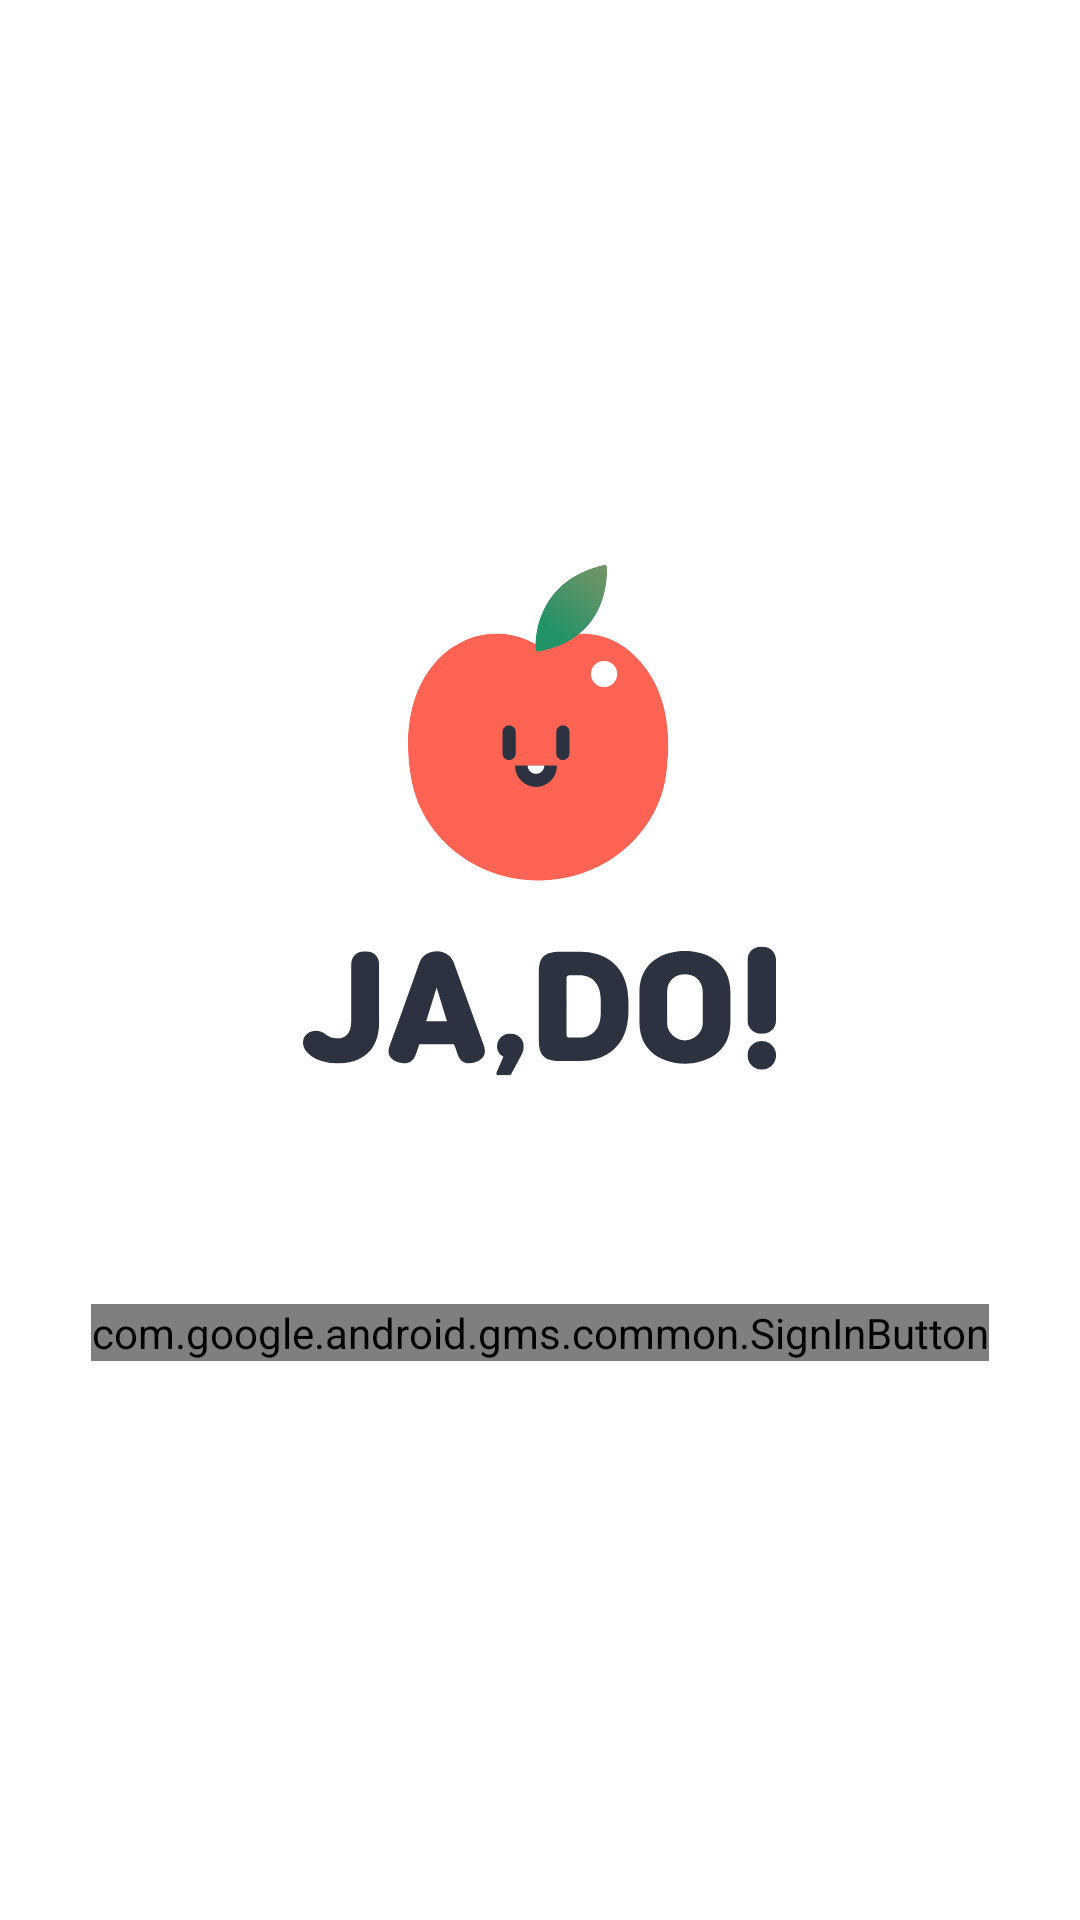

Produce the Android XML layout that renders to this screen, including the resource entries it uses.
<!-- AndroidManifest.xml: application theme AppTheme -->
<!-- res/layout/activity_login.xml -->
<?xml version="1.0" encoding="utf-8"?>
<layout xmlns:android="http://schemas.android.com/apk/res/android"
    xmlns:app="http://schemas.android.com/apk/res-auto">

    <data>

        <variable
            name="activity"
            type="com.mashup.fourten.ui.login.LoginActivity" />

        <variable
            name="viewModel"
            type="com.mashup.fourten.ui.login.LoginViewModel" />
    </data>

    <androidx.constraintlayout.widget.ConstraintLayout
        android:layout_width="match_parent"
        android:layout_height="match_parent"
        android:background="#FFFFFF">

        <com.google.android.gms.common.SignInButton
            android:id="@+id/gb_sign_in_button"
            android:layout_width="wrap_content"
            android:layout_height="wrap_content"
            app:layout_constraintBottom_toBottomOf="parent"
            app:layout_constraintEnd_toEndOf="parent"
            app:layout_constraintStart_toStartOf="parent"
            app:layout_constraintTop_toTopOf="parent"
            app:layout_constraintVertical_bias="0.7" />

        <ImageView
            android:id="@+id/iv_jado_logo"
            android:layout_width="wrap_content"
            android:layout_height="wrap_content"
            app:layout_constraintBottom_toBottomOf="parent"
            app:layout_constraintEnd_toEndOf="parent"
            app:layout_constraintHorizontal_bias="0.5"
            app:layout_constraintStart_toStartOf="parent"
            app:layout_constraintTop_toTopOf="parent"
            app:layout_constraintVertical_bias="0.4"
            app:srcCompat="@drawable/ic_logo_jado" />

    </androidx.constraintlayout.widget.ConstraintLayout>
</layout>
<!-- resources referenced by this layout -->
<resources>
  <!-- drawable ic_logo_jado: vector/xml drawable (drawable, 7194 chars, omitted) -->
  <style name="AppTheme" parent="Theme.AppCompat.Light.NoActionBar">
          
          <item name="colorPrimary">@color/colorPrimary</item>
          <item name="colorPrimaryDark">@color/colorPrimaryDark</item>
          <item name="colorAccent">@color/colorAccent</item>
      </style>
      //habitMake
  <color name="colorPrimary">#6200EE</color>
  <color name="colorPrimaryDark">#3700B3</color>
  <color name="colorAccent">#03DAC5</color>
</resources>
